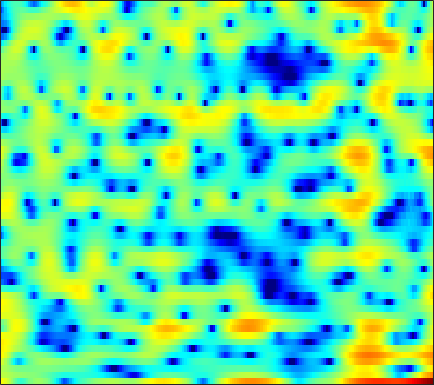

The file beside this chart, header and first rows:
5.0926, 4.6687, 3.9501, 3.053, 2.2506, 0.99506, -0.42682, -1.5171, -2.7472, -3.3333, -3.0972, -2.5226, -1.5605, -0.64264, -0.069885, 0.51696, 0.89244, 1.0356, 1.044, 0.85156, 0.45843, 0.023448, -0.76714, -1.8173
2.413, 2.315, 2.139, 1.926, 1.75, 1.511, 1.278, 1.116, 0.9209, 0.7587, 0.6292, 0.5495, 0.4576, 0.3702, 0.2988, 0.1847, 0.0381, -0.09869, -0.3241, -0.6043, -0.9418, -1.231, -1.657, -2.116
2.181, 1.921, 1.536, 1.126, 0.8139, 0.4125, 0.04911, -0.1842, -0.4274, -0.5841, -0.6526, -0.6515, -0.5977, -0.5048, -0.4227, -0.3118, -0.2135, -0.1548, -0.1016, -0.0822, -0.09846, -0.1316, -0.2009, -0.2933
3.681, 2.984, 1.847, 0.4365, -0.8279, -2.828, -5.153, -6.89, -8.254, -7.574, -5.768, -4.389, -2.823, -1.596, -0.8682, -0.114, 0.4357, 0.7373, 1.015, 1.173, 1.234, 1.227, 1.165, 1.055
5.51, 4.918, 3.935, 2.735, 1.703, 0.2018, -1.294, -2.231, -2.928, -2.853, -2.253, -1.688, -0.9779, -0.4109, -0.1034, 0.1571, 0.2599, 0.2458, 0.1152, -0.1313, -0.4731, -0.7874, -1.286, -1.872
5.722, 5.439, 4.962, 4.395, 3.929, 3.277, 2.614, 2.123, 1.49, 0.8921, 0.3158, -0.1226, -0.7385, -1.412, -1.963, -2.756, -3.605, -4.26, -5.121, -5.929, -6.645, -7.131, -7.785, -8.546
5.856, 5.646, 5.303, 4.895, 4.548, 4.03, 3.445, 2.955, 2.218, 1.372, 0.3881, -0.4602, -1.765, -3.314, -4.666, -6.793, -9.406, -11.75, -15.34, -18.3, -17.96, -16.43, -14.58, -13.36
5.021, 4.788, 4.564, 4.408, 4.298, 4.111, 3.834, 3.54, 3, 2.263, 1.312, 0.4518, -0.9092, -2.532, -3.926, -6.034, -8.367, -10.18, -12.45, -13.88, -14.03, -13.64, -12.92, -12.19
-1.355, -1.577, -0.02223, 1.9, 3.059, 4.141, 4.746, 4.928, 4.855, 4.455, 3.76, 3.057, 1.878, 0.4333, -0.8028, -2.622, -4.567, -6.055, -7.957, -9.559, -10.51, -10.71, -10.45, -9.893
-0.2029, -0.3359, 0.7429, 2.2, 3.148, 4.082, 4.619, 4.783, 4.717, 4.352, 3.696, 3.017, 1.865, 0.4234, -0.8577, -2.894, -5.39, -7.656, -11.59, -17.57, -24.93, -20.56, -14.96, -11.75
4.294, 4.081, 3.925, 3.851, 3.806, 3.716, 3.549, 3.344, 2.952, 2.401, 1.681, 1.037, 0.06125, -1.061, -2.003, -3.391, -4.87, -5.973, -7.424, -8.635, -9.414, -9.74, -9.904, -9.784
5.103, 4.879, 4.572, 4.256, 3.996, 3.605, 3.154, 2.767, 2.172, 1.493, 0.7366, 0.1251, -0.7354, -1.642, -2.319, -3.208, -4.081, -4.698, -5.476, -6.242, -6.953, -7.46, -8.217, -9.156
5.346, 5.115, 4.768, 4.39, 4.085, 3.618, 3.073, 2.603, 1.884, 1.055, 0.1164, -0.6691, -1.782, -2.85, -3.529, -4.175, -4.522, -4.62, -4.593, -4.622, -4.817, -5.081, -5.683, -6.725
3.817, 3.608, 3.315, 2.989, 2.734, 2.379, 1.968, 1.601, 0.9786, 0.1262, -1.062, -2.25, -4.394, -7.482, -10.72, -14.35, -11.13, -8.052, -5.081, -3.088, -1.817, -1.236, -0.7671, -0.5586
-2.95, -3.139, -3.434, -3.783, -3.977, -4.013, -3.781, -3.514, -3.173, -3.053, -3.21, -3.531, -4.312, -5.454, -6.224, -6.441, -5.537, -4.291, -2.531, -0.9936, 0.3349, 1.116, 1.896, 2.481
-11.33, -11.57, -12.79, -15.24, -18.19, -20.02, -15.03, -11.71, -8.592, -6.449, -4.973, -4.189, -3.417, -2.775, -2.341, -1.775, -1.097, -0.5389, 0.2721, 1.052, 1.726, 2.195, 2.733, 3.124
-13.33, -12.91, -12.93, -13.18, -13.38, -12.93, -11.28, -9.664, -7.554, -5.736, -4.242, -3.356, -2.355, -1.457, -0.8621, -0.1644, 0.5317, 1.032, 1.646, 2.248, 2.721, 2.989, 3.253, 3.382
-11.07, -9.798, -8.392, -7.369, -6.674, -5.8, -4.95, -4.34, -3.581, -2.925, -2.398, -2.054, -1.602, -1.158, -0.7686, -0.09688, 0.6724, 1.279, 2.018, 2.68, 3.226, 3.498, 3.649, 3.589
-6.427, -5.193, -3.749, -2.668, -2.032, -1.374, -0.9396, -0.759, -0.7382, -1.005, -1.647, -2.332, -3.52, -4.714, -5.049, -4.065, -2.136, -0.6394, 1.142, 2.437, 3.331, 3.769, 4.012, 3.87
-2.048, -1.403, -0.6723, -0.008514, 0.4039, 0.7966, 0.971, 0.9456, 0.6423, -0.0159, -1.145, -2.453, -5.044, -8.828, -11.62, -8.717, -4.287, -1.91, 0.3802, 1.987, 2.959, 3.36, 3.555, 3.332
-2.006, -1.588, -1.038, -0.4824, -0.09727, 0.3216, 0.613, 0.7215, 0.7056, 0.5035, 0.1509, -0.2053, -0.6728, -1.005, -1.08, -0.772, -0.1606, 0.4388, 1.188, 1.767, 2.167, 2.273, 2.177, 1.811
-4.883, -4.306, -3.325, -2.323, -1.647, -0.8576, -0.2158, 0.1526, 0.5219, 0.7411, 0.8501, 0.9066, 0.942, 0.9834, 1.075, 1.194, 1.348, 1.49, 1.684, 1.757, 1.746, 1.669, 1.395, 0.9517
-11.82, -9.105, -6.171, -3.99, -2.734, -1.43, -0.4773, 0.06358, 0.5974, 0.9695, 1.205, 1.33, 1.437, 1.516, 1.587, 1.652, 1.738, 1.762, 1.781, 1.78, 1.662, 1.529, 1.237, 0.8049
-8.253, -6.462, -4.137, -2.393, -1.349, -0.3008, 0.4217, 0.7898, 1.075, 1.196, 1.213, 1.155, 1.08, 1.029, 0.9731, 1.026, 1.127, 1.234, 1.339, 1.443, 1.473, 1.393, 1.212, 0.8795
-0.06344, 0.2703, 0.8388, 1.321, 1.621, 1.849, 1.875, 1.751, 1.406, 0.8506, 0.1615, -0.4152, -1.145, -1.694, -1.937, -1.842, -1.476, -0.9952, -0.3437, 0.164, 0.6008, 0.7696, 0.8553, 0.7444
3.652, 3.799, 3.833, 3.807, 3.659, 3.268, 2.629, 1.962, 0.8262, -0.6701, -2.559, -4.229, -7.078, -10.3, -11.89, -10.85, -7.787, -5.804, -3.63, -2.163, -1.249, -0.7377, -0.4361, -0.3665
4.788, 4.975, 5.047, 4.875, 4.551, 3.857, 2.793, 1.742, -0.03849, -2.237, -4.841, -7.033, -10.06, -12.89, -13.97, -12.51, -9.468, -7.029, -4.969, -3.416, -2.648, -2.488, -2.702, -3.267
4.385, 4.862, 5.287, 5.271, 5.029, 4.343, 3.212, 2.029, -0.1201, -2.965, -7.074, -11.31, -18.88, -15.82, -11.51, -8.04, -5.585, -4.291, -2.835, -2.179, -2.022, -2.57, -4.037, -7.017
1.861, 2.742, 3.49, 3.792, 3.781, 3.4, 2.656, 1.845, 0.4029, -1.375, -3.426, -4.962, -6.35, -6.182, -5.332, -3.974, -2.538, -1.823, -1.02, -0.6586, -0.6518, -0.9119, -1.559, -2.435
-0.2761, 0.5498, 1.218, 1.632, 1.724, 1.631, 1.311, 0.9631, 0.3985, -0.2502, -0.8576, -1.235, -1.496, -1.567, -1.375, -1.091, -0.6943, -0.3546, -0.07394, 0.1702, 0.1968, 0.2062, 0.03687, -0.1833
-0.401, -0.04513, 0.3014, 0.446, 0.4371, 0.3393, 0.1458, -0.02986, -0.2565, -0.4692, -0.6059, -0.6335, -0.5926, -0.4423, -0.292, 0.02417, 0.2992, 0.522, 0.7883, 0.9643, 1.069, 1.055, 0.974, 0.7891
0.3678, 0.2906, 0.1048, -0.2617, -0.5643, -1.02, -1.436, -1.702, -1.951, -2.005, -1.888, -1.693, -1.337, -0.8117, -0.4315, 0.1537, 0.7201, 1.066, 1.505, 1.793, 1.992, 2.015, 1.963, 1.756
1.318, 0.7869, -0.1692, -1.347, -2.315, -3.698, -4.93, -5.613, -6.129, -6.094, -5.656, -5.091, -4.055, -2.819, -1.837, -0.6178, 0.505, 1.213, 1.941, 2.483, 2.807, 2.931, 2.922, 2.739
2.3, 1.377, -0.3811, -2.656, -4.946, -8.866, -13.9, -16.68, -15.94, -14.62, -14.07, -13.33, -10.33, -6.993, -4.505, -1.98, -0.04721, 1.09, 2.159, 2.88, 3.219, 3.341, 3.249, 3.004
3.793, 2.782, 1.128, -1.151, -3.208, -6.634, -10.41, -12.47, -13.37, -13.86, -15.67, -16.51, -12.03, -6.965, -4.072, -1.305, 0.8038, 1.812, 2.825, 3.243, 3.281, 2.998, 2.375, 1.512
4.024, 3.364, 2.352, 1.181, 0.1883, -1.114, -2.324, -3.029, -3.74, -4.016, -3.885, -3.522, -2.493, -1.239, -0.1601, 1.132, 2.087, 2.656, 2.98, 2.904, 2.354, 1.527, -0.1603, -2.875
1.723, 1.424, 0.9224, 0.4478, 0.09003, -0.3174, -0.6358, -0.8119, -0.8906, -0.839, -0.6198, -0.3254, 0.1177, 0.7262, 1.101, 1.663, 2.008, 2.204, 2.174, 1.917, 1.269, 0.5857, -0.7617, -2.471
-1.529, -1.762, -1.951, -2.006, -1.893, -1.7, -1.427, -1.209, -0.8679, -0.5153, -0.1286, 0.1904, 0.6109, 1.035, 1.32, 1.626, 1.916, 1.966, 2.004, 1.83, 1.485, 1.129, 0.5521, -0.08525
-6.174, -6.957, -7.053, -6.238, -5.341, -4.129, -3.086, -2.405, -1.693, -1.058, -0.5011, -0.1262, 0.4114, 0.8637, 1.275, 1.683, 2.045, 2.235, 2.393, 2.381, 2.274, 2.082, 1.781, 1.392
-12.35, -19.72, -20.86, -11.41, -8.179, -5.538, -3.938, -3.118, -2.465, -2.01, -1.63, -1.309, -0.6891, 0.02562, 0.6829, 1.504, 2.142, 2.601, 2.94, 3.107, 3.104, 2.966, 2.661, 2.243
-3.699, -4.579, -4.761, -4.156, -3.575, -2.799, -2.402, -2.467, -2.921, -3.986, -5.263, -5.746, -4.952, -2.673, -1.087, 0.835, 2.181, 2.969, 3.548, 3.84, 3.745, 3.504, 2.898, 2.142
0.9413, 0.6324, 0.3676, 0.2684, 0.1851, 0.05423, -0.2861, -0.831, -2.048, -4.322, -8.28, -12.05, -9.581, -4.288, -1.577, 0.9425, 2.581, 3.239, 3.878, 3.956, 3.587, 3.019, 1.831, -0.002954
0.5023, 0.2004, -0.3187, -0.6027, -0.5118, -0.2937, -0.03623, 0.1176, 0.0211, -0.219, -0.4937, -0.5871, -0.3183, 0.4525, 0.9807, 1.708, 2.179, 2.42, 2.517, 2.337, 1.955, 1.425, 0.3142, -1.488
-1.867, -3.641, -6.653, -8.365, -6.868, -3.83, -1.47, -0.2207, 0.9015, 1.587, 1.943, 2.05, 2.062, 1.877, 1.643, 1.045, 0.3021, -0.1834, -0.9111, -1.073, -0.8181, -0.5232, -0.2262, -0.09786
-1.31, -3.045, -5.914, -7.439, -6.085, -3.274, -0.955, 0.308, 1.511, 2.198, 2.497, 2.509, 2.198, 1.44, 0.6163, -1.035, -3.541, -6.404, -12.08, -12.96, -7.361, -4.41, -1.847, -0.1614
0.8391, 0.3152, -0.209, -0.4407, -0.3763, 0.01518, 0.5388, 0.9278, 1.32, 1.539, 1.532, 1.362, 0.8896, 0.1417, -0.6536, -2.033, -3.729, -5.3, -7.042, -7.184, -5.607, -4.165, -2.338, -0.9073
1.554, 1.322, 1.1, 0.9667, 0.9101, 0.9028, 0.9291, 0.9408, 0.9135, 0.8157, 0.6106, 0.371, -0.04769, -0.552, -0.9935, -1.625, -2.252, -2.645, -2.932, -2.926, -2.615, -2.228, -1.585, -0.9335
1.641, 1.56, 1.446, 1.357, 1.307, 1.214, 1.1, 0.9837, 0.7906, 0.5222, 0.1927, -0.08719, -0.482, -0.902, -1.199, -1.524, -1.791, -1.871, -1.885, -1.792, -1.59, -1.363, -1.055, -0.7214
1.437, 1.503, 1.554, 1.6, 1.628, 1.592, 1.478, 1.326, 1.037, 0.6188, 0.09335, -0.3521, -0.9573, -1.562, -1.923, -2.219, -2.293, -2.164, -1.904, -1.562, -1.187, -0.9158, -0.6321, -0.3923
0.7255, 1.036, 1.464, 1.834, 2.049, 2.246, 2.274, 2.179, 1.845, 1.262, 0.3814, -0.4673, -1.873, -3.458, -4.518, -5.248, -4.693, -3.895, -2.674, -1.574, -0.7569, -0.3441, 0.01279, 0.1429
-1.583, -0.6783, 0.512, 1.516, 2.111, 2.753, 3.155, 3.274, 3.134, 2.626, 1.641, 0.5214, -1.809, -5.594, -10.5, -29.57, -10.04, -5.697, -2.451, -0.6273, 0.3549, 0.6984, 0.7844, 0.4824
-6.434, -4.724, -2.861, -1.179, -0.05457, 1.236, 2.276, 2.837, 3.303, 3.382, 3.078, 2.562, 1.581, 0.4022, -0.4764, -1.058, -0.6767, -0.0004626, 0.8093, 1.339, 1.453, 1.226, 0.4141, -0.9076
-11.36, -11.14, -9.806, -7.312, -5.137, -2.652, -0.6307, 0.5847, 1.796, 2.592, 3.042, 3.168, 3.208, 3.116, 3.002, 2.89, 2.808, 2.719, 2.592, 2.289, 1.697, 0.9988, -0.397, -2.436
-16.5, -22.57, -22.27, -13.24, -9.118, -5.458, -2.784, -1.25, 0.3377, 1.524, 2.353, 2.83, 3.229, 3.44, 3.555, 3.592, 3.494, 3.347, 3.09, 2.659, 1.995, 1.296, 0.1498, -1.392
-10.78, -10.91, -10.03, -8.364, -6.772, -4.698, -2.858, -1.693, -0.3584, 0.6775, 1.475, 1.934, 2.349, 2.632, 2.765, 2.851, 2.884, 2.891, 2.749, 2.504, 2.131, 1.769, 1.147, 0.37
-10.24, -9.071, -7.74, -6.293, -5.219, -3.789, -2.537, -1.692, -0.8207, -0.1837, 0.2719, 0.4597, 0.6631, 0.7956, 0.8097, 0.8774, 1.011, 1.124, 1.253, 1.385, 1.505, 1.585, 1.576, 1.513
-12.99, -10.23, -7.618, -5.635, -4.572, -3.338, -2.407, -1.899, -1.474, -1.295, -1.411, -1.628, -2.037, -2.534, -2.794, -2.92, -2.798, -2.559, -1.877, -1.118, -0.3587, 0.1734, 0.8881, 1.546
-9.587, -7.84, -5.944, -4.465, -3.607, -2.793, -2.294, -2.175, -2.221, -2.617, -3.435, -4.256, -5.989, -8.39, -10.25, -11.81, -10.86, -9.086, -7.031, -5.381, -3.99, -3.01, -1.536, -0.03415
